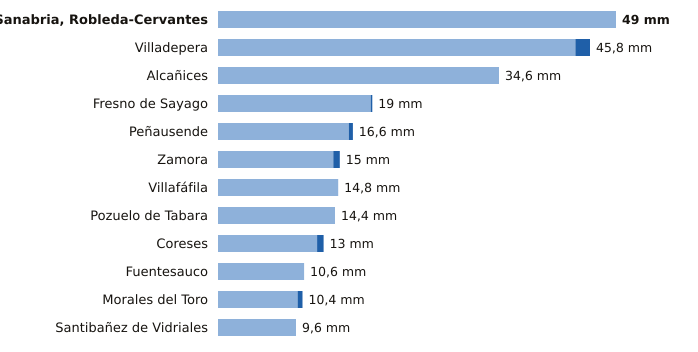

Data behind this chart, as committed beside it:
estacion, provincia, indicativo, mm_6_dias_anteriores, mm_hoy, mm_7_dias, horas_de_hoy
Sanabria, Robleda-Cervantes, Zamora, 2766E, 49.0, 0.0, 49.0, 12
Villadepera, Zamora, 2804F, 44.0, 1.8, 45.8, 11
Alcañices, Zamora, 2966D, 34.6, 0.0, 34.6, 11
Fresno de Sayago, Zamora, 2885K, 18.8, 0.2, 19.0, 11
Peñausende, Zamora, 2882D, 16.1, 0.5, 16.6, 12
Zamora, Zamora, 2614, 14.2, 0.8, 15.0, 12
Villafáfila, Zamora, 2611D, 14.8, 0.0, 14.8, 11
Pozuelo de Tabara, Zamora, 2789H, 14.4, 0.0, 14.4, 12
Coreses, Zamora, 2565, 12.2, 0.8, 13.0, 12
Fuentesauco, Zamora, 2555B, 10.6, 0.0, 10.6, 9
Morales del Toro, Zamora, 2536D, 9.8, 0.6, 10.4, 11
Santibañez de Vidriales, Zamora, 2777K, 9.6, 0.0, 9.6, 10
